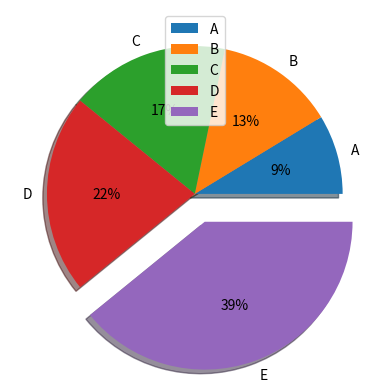

Generate this figure with matplotlib:
import matplotlib
import matplotlib.pyplot as plt

data = [20,30,40,50,90]

plt.pie(data,labels=['A','B','C','D','E'],explode=(0,0,0,0,0.2),shadow=True,autopct='%1.0f%%')
plt.legend(loc=9)
plt.show()